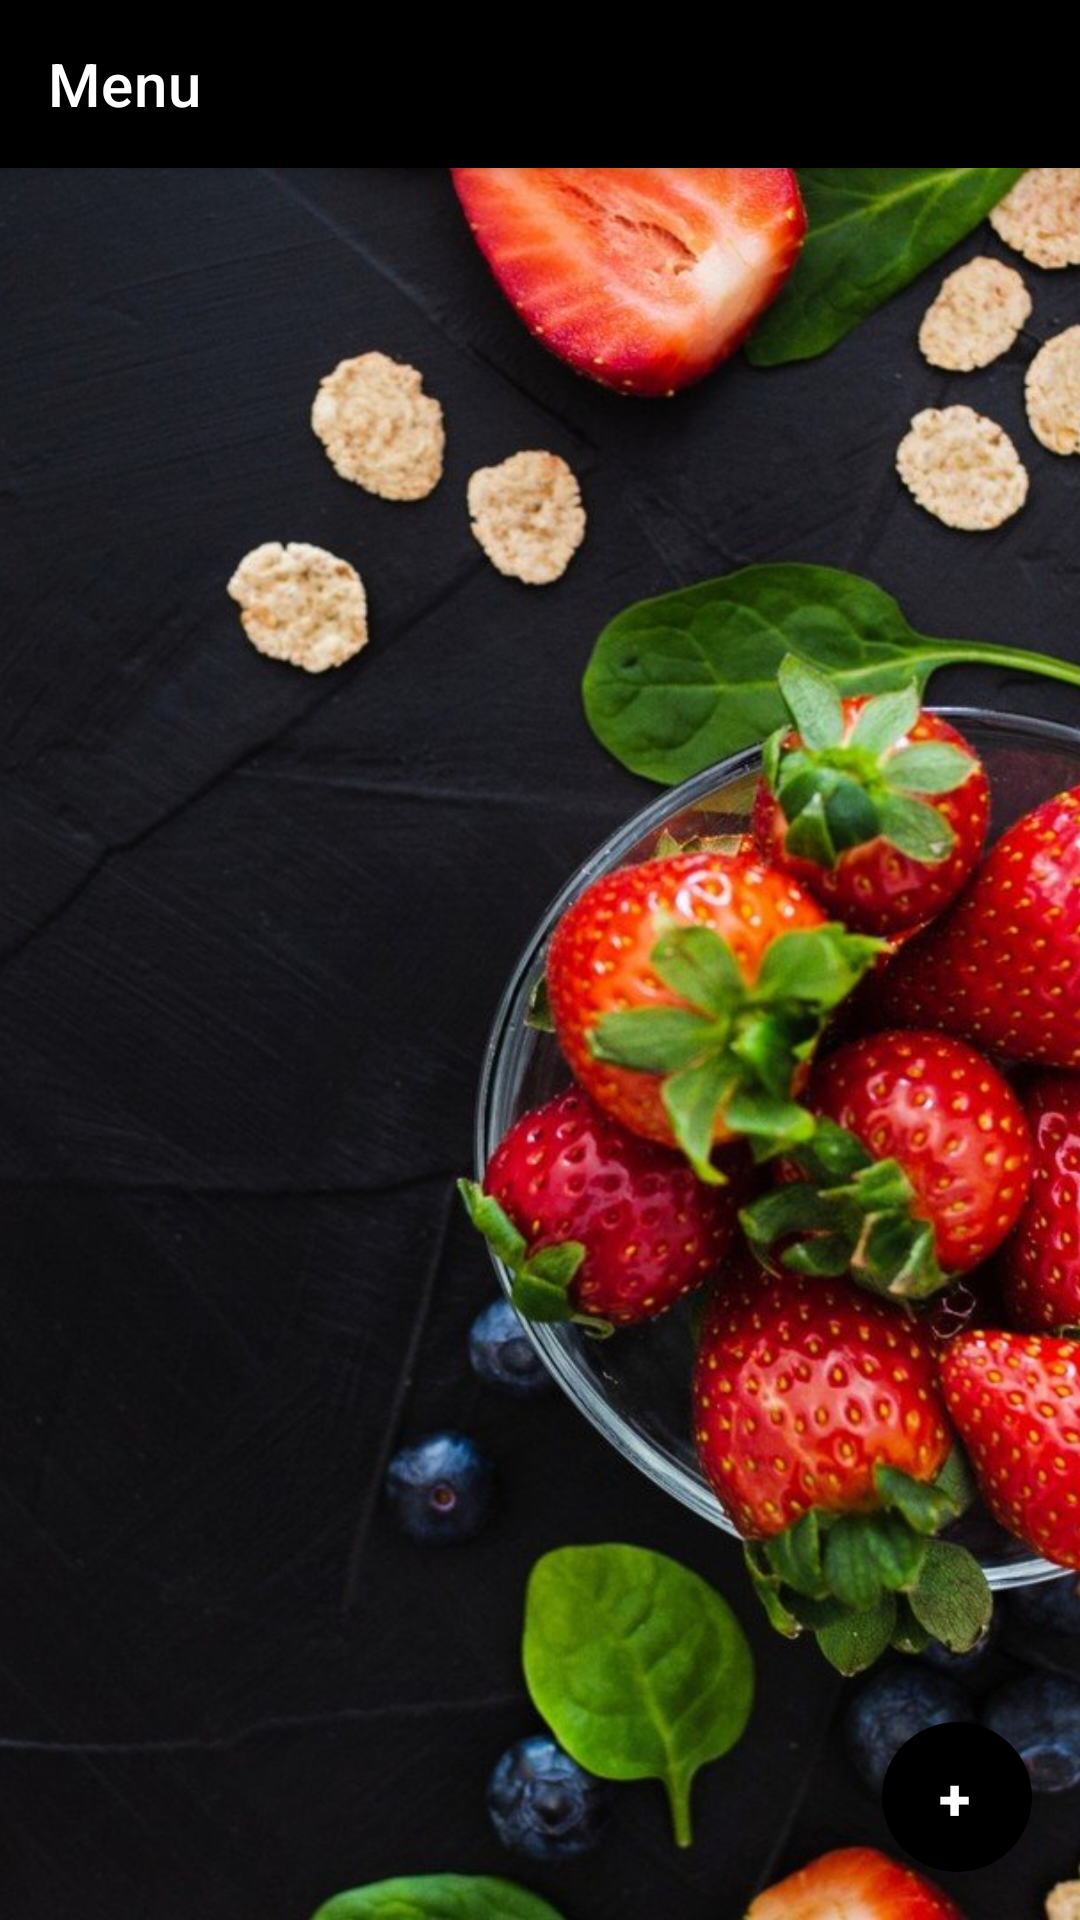

Layout XML and referenced resources for this Android screen:
<!-- AndroidManifest.xml: activity theme Theme.VirtualWaiter.NoActionBar -->
<!-- res/layout/activity_manage_menu.xml -->
<?xml version="1.0" encoding="utf-8"?>
<androidx.coordinatorlayout.widget.CoordinatorLayout xmlns:android="http://schemas.android.com/apk/res/android"
    xmlns:app="http://schemas.android.com/apk/res-auto"
    xmlns:tools="http://schemas.android.com/tools"
    android:layout_width="match_parent"
    android:layout_height="match_parent"
    tools:context=".ManageMenuActivity">

    <ImageView
        android:layout_width="match_parent"
        android:layout_height="match_parent"
        android:src="@drawable/manager_menu"
        android:scaleType="centerCrop"
        />



        <ScrollView
            android:layout_width="match_parent"
            android:layout_height="match_parent"
            tools:ignore="SpeakableTextPresentCheck"
            android:layout_marginTop="?attr/actionBarSize">

            <LinearLayout
                android:id="@+id/foodList"
                android:layout_width="match_parent"
                android:layout_height="wrap_content"
                android:orientation="vertical"
                android:gravity="top|center"
                />
        </ScrollView>


    <com.google.android.material.appbar.AppBarLayout
        android:layout_width="match_parent"
        android:layout_height="wrap_content"
        android:theme="@style/Theme.VirtualWaiter.AppBarOverlay">

        <androidx.appcompat.widget.Toolbar
            android:id="@+id/toolbar"
            android:layout_width="match_parent"
            android:layout_height="?attr/actionBarSize"
            android:background="?attr/colorPrimary"
            app:popupTheme="@style/Theme.VirtualWaiter.PopupOverlay"
            app:title="@string/menu_tab" />

    </com.google.android.material.appbar.AppBarLayout>

    <com.google.android.material.floatingactionbutton.ExtendedFloatingActionButton
        android:id="@+id/addNewFoodBt"
        android:layout_width="50dp"
        android:layout_height="50dp"
        android:layout_gravity="bottom|end"
        android:layout_marginEnd="@dimen/fab_margin"
        android:layout_marginBottom="16dp"
        android:autoSizeTextType="uniform"
        android:text="@string/add"
        android:textAlignment="textEnd"
        android:textColor="@color/white"
        android:textSize="24sp"
        android:textStyle="bold"
        app:backgroundTint="@color/black"
        tools:ignore="SpeakableTextPresentCheck" />

</androidx.coordinatorlayout.widget.CoordinatorLayout>
<!-- resources referenced by this layout -->
<resources>
  <color name="black">#FF000000</color>
  <color name="white">#FFFFFFFF</color>
  <dimen name="fab_margin">16dp</dimen>
  <!-- drawable manager_menu: jpg bitmap (drawable-mdpi, 289786 bytes) -->
  <string name="add">+</string>
  <string name="menu_tab">Menu</string>
  <style name="Theme.VirtualWaiter.AppBarOverlay" parent="ThemeOverlay.AppCompat.Dark.ActionBar" />
  <style name="Theme.VirtualWaiter.PopupOverlay" parent="ThemeOverlay.AppCompat.Light" />
  <style name="Theme.VirtualWaiter.NoActionBar">
          <item name="windowActionBar">false</item>
          <item name="windowNoTitle">true</item>
      </style>
</resources>
